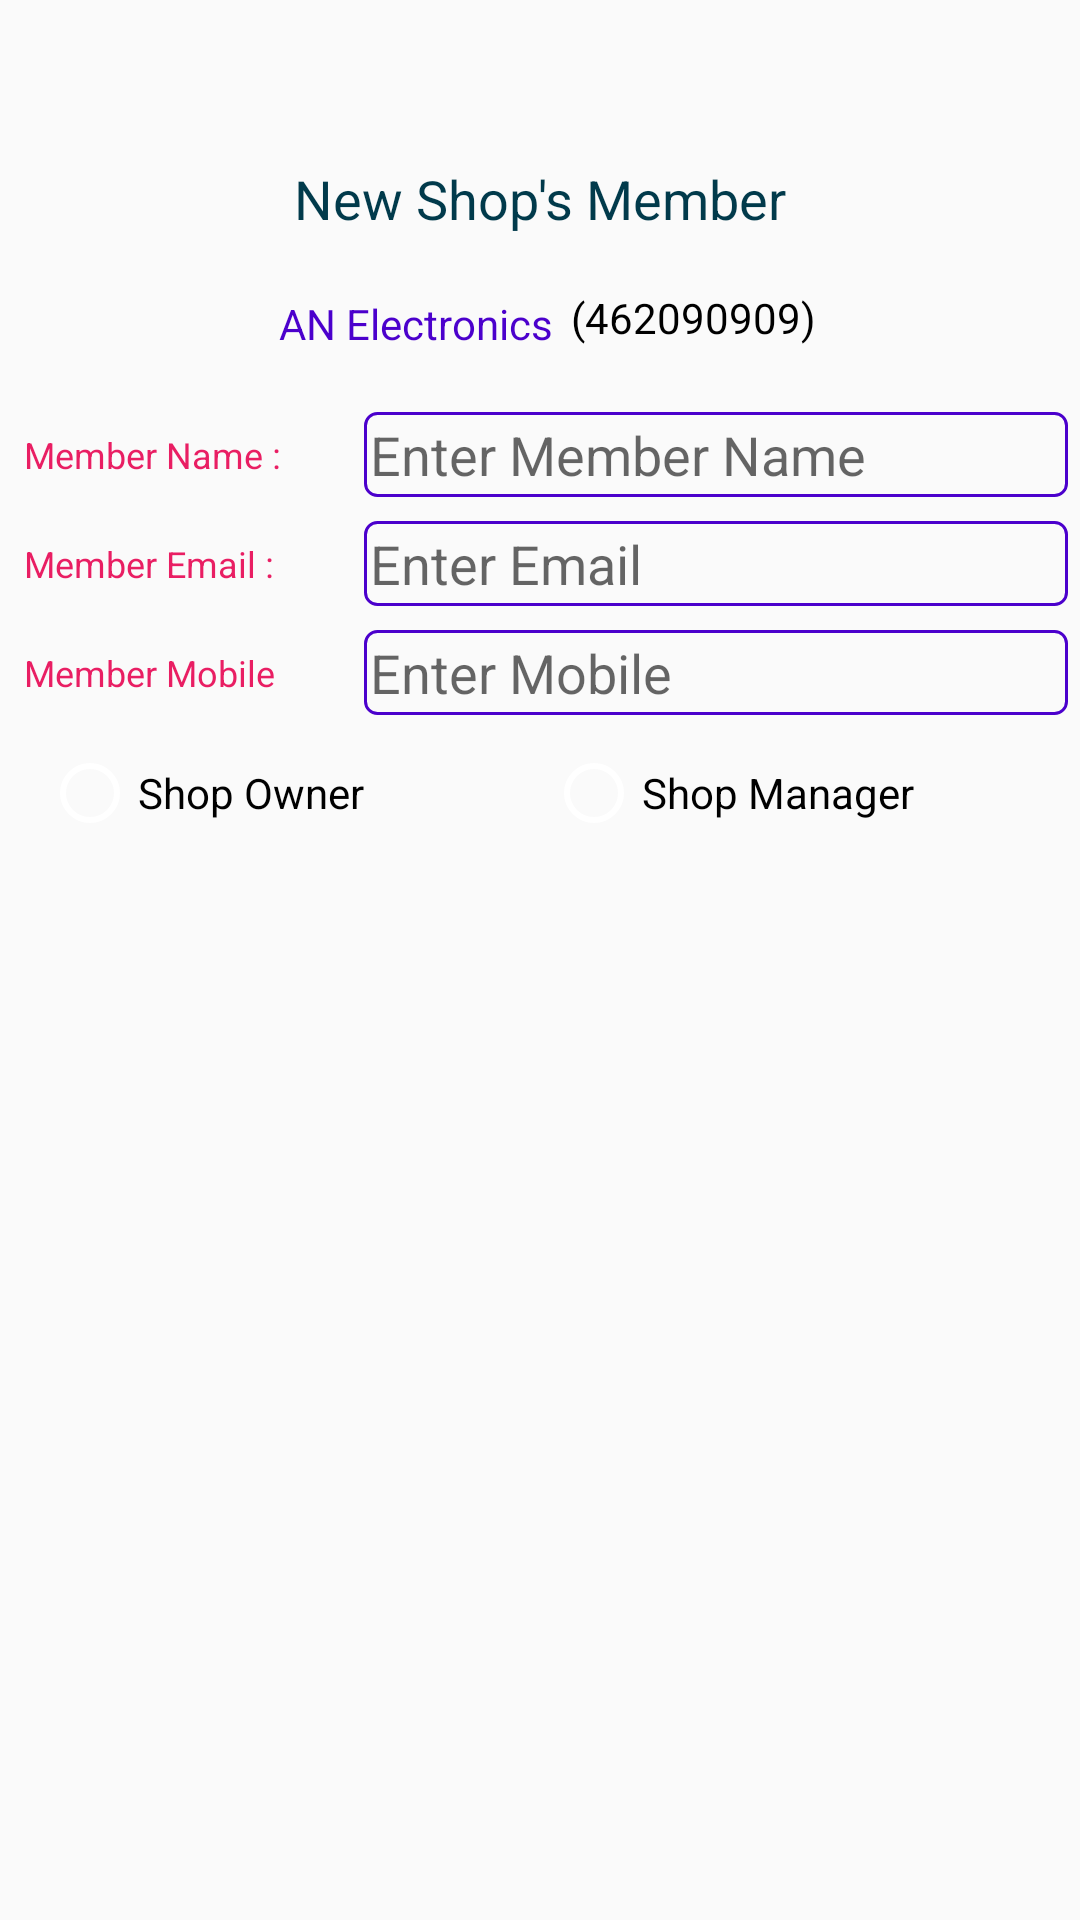

Produce the Android XML layout that renders to this screen, including the resource entries it uses.
<!-- AndroidManifest.xml: application theme AppTheme -->
<!-- res/layout/dialog_add_new_shop_member.xml -->
<?xml version="1.0" encoding="utf-8"?>
<LinearLayout xmlns:android="http://schemas.android.com/apk/res/android"
    xmlns:app="http://schemas.android.com/apk/res-auto"
    android:orientation="vertical"
    android:layout_width="match_parent"
    android:layout_height="wrap_content">

    <ScrollView
        android:layout_width="match_parent"
        android:layout_height="match_parent"
        >
        <LinearLayout
            android:layout_width="match_parent"
            android:layout_height="match_parent"
            android:orientation="vertical"
            android:padding="4dp">

            <ImageView
                android:layout_width="match_parent"
                android:layout_height="42dp"
                android:tint="@color/colorSecondary"
                app:srcCompat="@drawable/ic_account_circle_black_24dp" />

            <TextView
                android:layout_width="match_parent"
                android:layout_height="wrap_content"
                android:padding="8dp"
                android:text="New Shop's Member"
                android:textAlignment="center"
                android:textColor="@color/colorDarkViolet"
                android:textSize="18dp"
                android:gravity="center_horizontal" />

            <LinearLayout
                android:layout_width="match_parent"
                android:layout_height="wrap_content"
                android:layout_marginTop="8dp"
                android:gravity="center"
                android:orientation="horizontal">

                <TextView
                    android:id="@+id/dialog_shop_name"
                    android:layout_width="wrap_content"
                    android:layout_height="match_parent"
                    android:gravity="center_vertical"
                    android:padding="4dp"
                    android:paddingLeft="8dp"
                    android:text=" AN Electronics"
                    android:textColor="@color/colorPrimary" />
                <TextView
                    android:id="@+id/dialog_shop_id_text"
                    android:layout_width="wrap_content"
                    android:layout_height="match_parent"
                    android:text="(462090909)"
                    android:maxLines="1"
                    android:padding="2dp"
                    android:singleLine="true"
                    android:textColor="@color/colorBlack" />

            </LinearLayout>

            <LinearLayout
                android:layout_width="match_parent"
                android:layout_height="wrap_content"
                android:layout_marginTop="16dp"
                android:gravity="center"
                android:orientation="horizontal">

                <TextView
                    android:layout_width="match_parent"
                    android:layout_height="wrap_content"
                    android:layout_weight="2"
                    android:gravity="center_vertical"
                    android:padding="4dp"
                    android:paddingLeft="8dp"
                    android:text="Member Name : "
                    android:textColor="@color/colorSecondary"
                    android:textSize="12sp" />

                <EditText
                    android:id="@+id/dialog_shop_member_name"
                    android:layout_width="match_parent"
                    android:layout_height="wrap_content"
                    android:layout_weight="1"
                    android:background="@drawable/back_1dp_border_4dp_radius_no_color"
                    android:backgroundTint="@color/colorPrimary"
                    android:hint="Enter Member Name"
                    android:inputType="text"
                    android:maxLines="1"
                    android:padding="2dp"
                    android:singleLine="true"
                    android:textColor="@color/colorSecondary" />

            </LinearLayout>

            <LinearLayout
                android:layout_width="match_parent"
                android:layout_height="wrap_content"
                android:layout_marginTop="8dp"
                android:gravity="center"
                android:orientation="horizontal">

                <TextView
                    android:layout_width="match_parent"
                    android:layout_height="wrap_content"
                    android:layout_weight="2"
                    android:gravity="center_vertical"
                    android:padding="4dp"
                    android:paddingLeft="8dp"
                    android:text="Member Email : "
                    android:textColor="@color/colorSecondary"
                    android:textSize="12sp" />

                <EditText
                    android:id="@+id/dialog_shop_member_email"
                    android:layout_width="match_parent"
                    android:layout_height="wrap_content"
                    android:layout_weight="1"
                    android:background="@drawable/back_1dp_border_4dp_radius_no_color"
                    android:backgroundTint="@color/colorPrimary"
                    android:hint="Enter Email"
                    android:inputType="text"
                    android:maxLines="1"
                    android:padding="2dp"
                    android:singleLine="true"
                    android:textColor="@color/colorSecondary" />

            </LinearLayout>

            <LinearLayout
                android:layout_width="match_parent"
                android:layout_height="wrap_content"
                android:layout_marginTop="8dp"
                android:gravity="center"
                android:orientation="horizontal">

                <TextView
                    android:layout_width="match_parent"
                    android:layout_height="wrap_content"
                    android:layout_weight="2"
                    android:gravity="center_vertical"
                    android:padding="4dp"
                    android:paddingLeft="8dp"
                    android:text="Member Mobile"
                    android:textColor="@color/colorSecondary"
                    android:textSize="12sp" />

                <EditText
                    android:id="@+id/dialog_member_mobile"
                    android:layout_width="match_parent"
                    android:layout_height="wrap_content"
                    android:layout_weight="1"
                    android:background="@drawable/back_1dp_border_4dp_radius_no_color"
                    android:backgroundTint="@color/colorPrimary"
                    android:hint="Enter Mobile"
                    android:inputType="number"
                    android:maxLength="10"
                    android:maxLines="1"
                    android:padding="2dp"
                    android:singleLine="true"
                    android:textColor="@color/colorSecondary" />

            </LinearLayout>

            <RadioGroup
                android:id="@+id/dialog_radio_group"
                android:orientation="horizontal"
                android:layout_margin="8dp"
                android:layout_width="match_parent"
                android:layout_height="wrap_content">

                <RadioButton
                    android:id="@+id/shop_owner"
                    android:layout_width="match_parent"
                    android:layout_height="match_parent"
                    android:layout_gravity="center_vertical"
                    android:layout_weight="1"
                    android:layout_margin="2dp"
                    android:drawableTint="@color/colorSecondary"
                    android:backgroundTint="@color/colorYellow"
                    android:textColor="@color/colorBlack"
                    android:background="@drawable/back_rectangle_4dp_layout"
                    android:text="Shop Owner"/>

                <RadioButton
                    android:id="@+id/shop_manager"
                    android:layout_width="match_parent"
                    android:layout_height="match_parent"
                    android:layout_gravity="center_vertical"
                    android:layout_weight="1"
                    android:layout_margin="2dp"
                    android:drawableTint="@color/colorSecondary"
                    android:backgroundTint="@color/colorYellow"
                    android:background="@drawable/back_rectangle_4dp_layout"
                    android:textColor="@color/colorBlack"
                    android:text="Shop Manager"/>

            </RadioGroup>


        </LinearLayout>

    </ScrollView>


</LinearLayout>
<!-- resources referenced by this layout -->
<resources>
  <color name="colorBlack">#000000</color>
  <color name="colorDarkViolet">#013a4b</color>
  <color name="colorPrimary">#4B00CC</color>
  <color name="colorSecondary">#E91E63</color>
  <color name="colorYellow">#FFEB3B</color>
  <!-- drawable back_1dp_border_4dp_radius_no_color (drawable) -->
  <?xml version="1.0" encoding="utf-8"?>
  <shape xmlns:android="http://schemas.android.com/apk/res/android"
      android:shape="rectangle">
      <corners android:radius="4dp"/>
      <solid android:color="@color/colorNoColor"/>
      <stroke android:color="@color/colorSecondary"
          android:width="1dp"/>
  
  </shape>
  <style name="AppTheme" parent="Theme.AppCompat.Light.NoActionBar">
          
          <item name="colorPrimary">@color/colorPrimary</item>
          <item name="colorPrimaryDark">@color/colorPrimaryDark</item>
          <item name="colorControlNormal">@color/colorWhite</item>
          <item name="colorAccent">@color/colorAccent</item>
      </style>
  <color name="colorNoColor">#00FFFFFF</color>
  <color name="colorPrimaryDark">#390099</color>
  <color name="colorWhite">#ffffff</color>
  <color name="colorAccent">#9E0059</color>
</resources>
